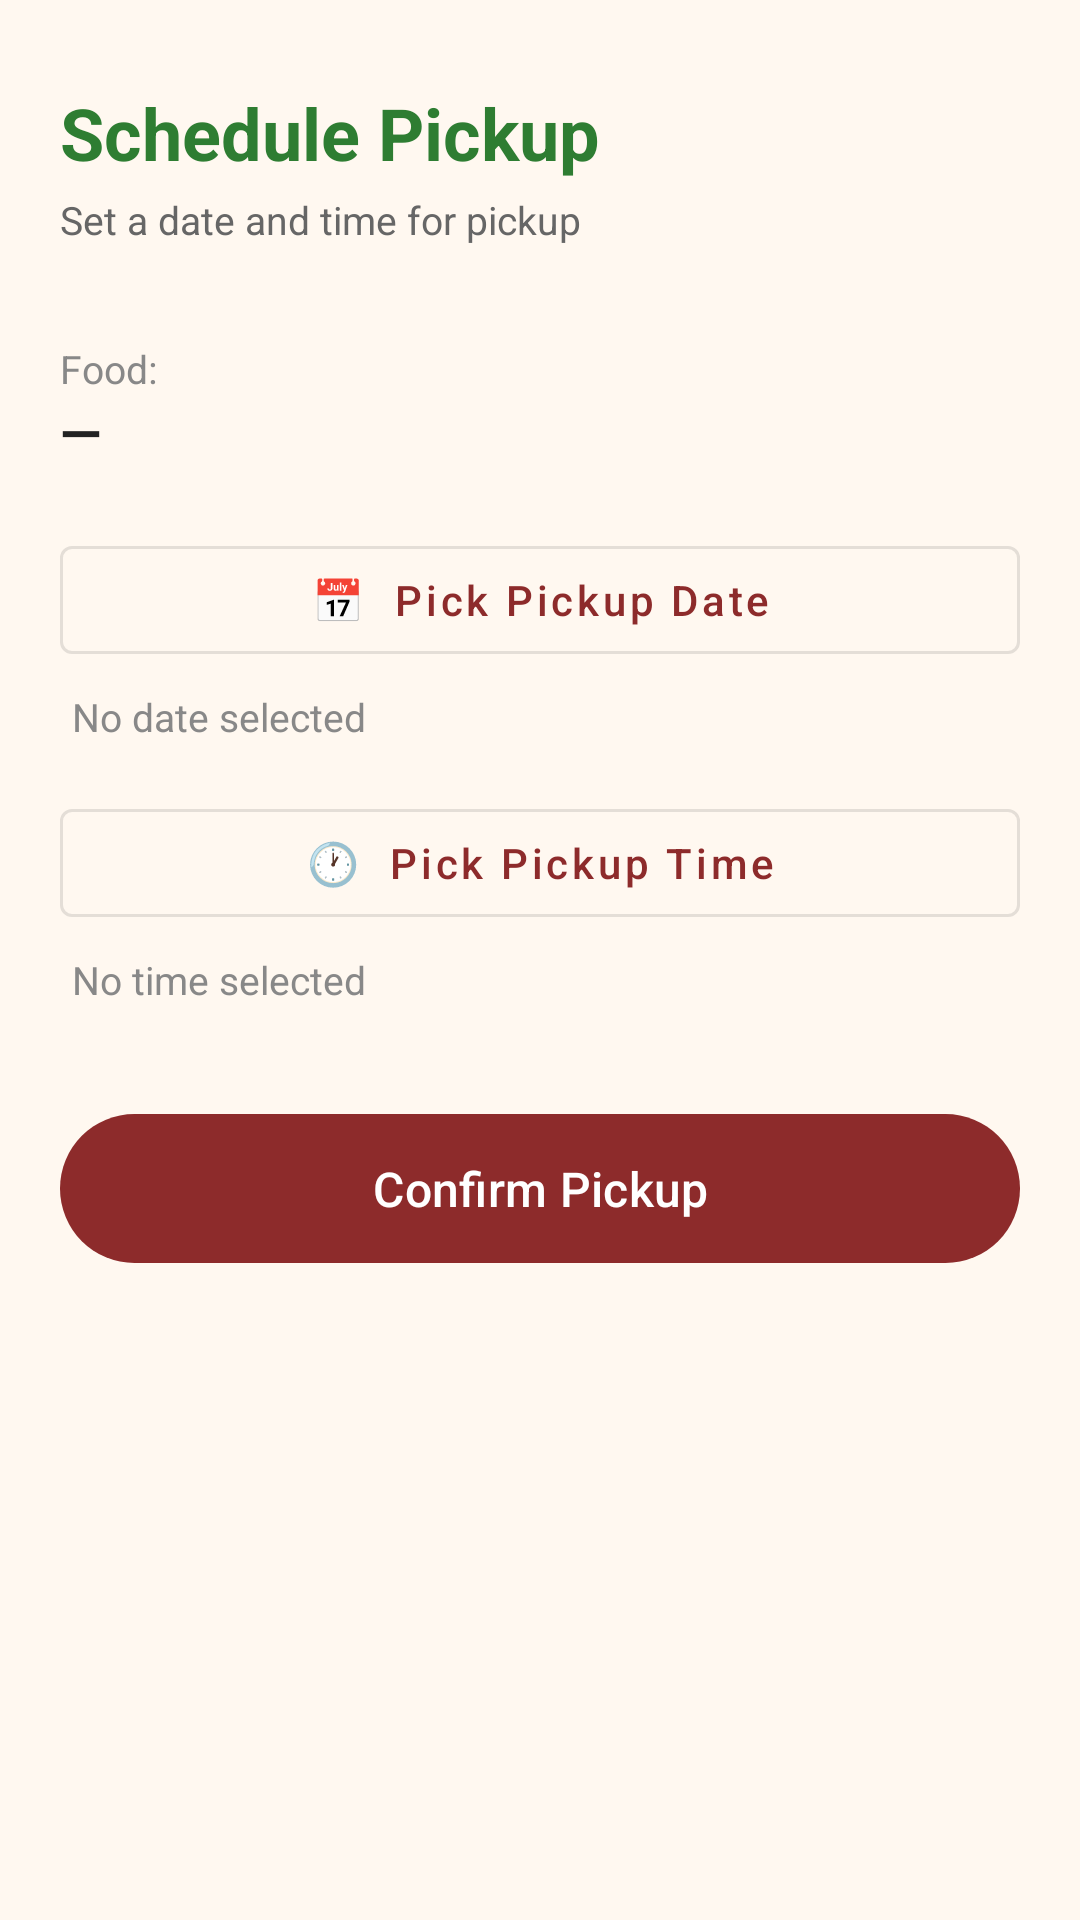

Here is an Android app screen rendered from its layout file. Give the layout XML and the strings, colors and styles it references.
<!-- AndroidManifest.xml: application theme Theme.GroupProject -->
<!-- res/layout/activity_schedule_pickup.xml -->
<?xml version="1.0" encoding="utf-8"?>
<LinearLayout xmlns:android="http://schemas.android.com/apk/res/android"
    xmlns:app="http://schemas.android.com/apk/res-auto"
    android:layout_width="match_parent"
    android:layout_height="match_parent"
    android:orientation="vertical"
    android:padding="20dp"
    android:background="#FFF8F0">

    <TextView
        android:layout_width="wrap_content"
        android:layout_height="wrap_content"
        android:text="Schedule Pickup"
        android:textSize="24sp"
        android:textStyle="bold"
        android:textColor="#2E7D32"
        android:layout_marginTop="8dp"/>

    <TextView
        android:layout_width="wrap_content"
        android:layout_height="wrap_content"
        android:text="Set a date and time for pickup"
        android:textSize="13sp"
        android:textColor="#666666"
        android:layout_marginTop="4dp"
        android:layout_marginBottom="24dp"/>

    
    <TextView
        android:layout_width="wrap_content"
        android:layout_height="wrap_content"
        android:text="Food:"
        android:textSize="13sp"
        android:textColor="#888888"
        android:layout_marginTop="8dp"/>

    <TextView
        android:id="@+id/tvFoodName"
        android:layout_width="match_parent"
        android:layout_height="wrap_content"
        android:text="—"
        android:textSize="18sp"
        android:textStyle="bold"
        android:textColor="#222222"
        android:layout_marginBottom="20dp"/>

    
    <com.google.android.material.button.MaterialButton
        android:id="@+id/btnPickDate"
        android:layout_width="match_parent"
        android:layout_height="wrap_content"
        android:text="📅  Pick Pickup Date"
        android:textAllCaps="false"
        style="@style/Widget.MaterialComponents.Button.OutlinedButton"/>

    <TextView
        android:id="@+id/tvDate"
        android:layout_width="wrap_content"
        android:layout_height="wrap_content"
        android:text="No date selected"
        android:textSize="13sp"
        android:textColor="#888888"
        android:layout_marginTop="6dp"
        android:layout_marginStart="4dp"/>

    
    <com.google.android.material.button.MaterialButton
        android:id="@+id/btnPickTime"
        android:layout_width="match_parent"
        android:layout_height="wrap_content"
        android:layout_marginTop="16dp"
        android:text="🕐  Pick Pickup Time"
        android:textAllCaps="false"
        style="@style/Widget.MaterialComponents.Button.OutlinedButton"/>

    <TextView
        android:id="@+id/tvTime"
        android:layout_width="wrap_content"
        android:layout_height="wrap_content"
        android:text="No time selected"
        android:textSize="13sp"
        android:textColor="#888888"
        android:layout_marginTop="6dp"
        android:layout_marginStart="4dp"/>

    
    <com.google.android.material.button.MaterialButton
        android:id="@+id/btnConfirm"
        android:layout_width="match_parent"
        android:layout_height="wrap_content"
        android:layout_marginTop="32dp"
        android:text="Confirm Pickup"
        android:textAllCaps="false"
        android:padding="14dp"
        android:textSize="16sp"/>

</LinearLayout>
<!-- resources referenced by this layout -->
<resources>
  <style name="Theme.GroupProject" parent="Base.Theme.GroupProject" />
  <style name="Base.Theme.GroupProject" parent="Theme.Material3.DayNight.NoActionBar">
          
          <item name="colorPrimary">#8D2B2B</item>
          <item name="colorOnPrimary">#FFFFFF</item>
          <item name="colorPrimaryContainer">#FFDAD6</item>
          <item name="colorOnPrimaryContainer">#410002</item>
  
          
          <item name="colorSecondary">#FFB74D</item>
          <item name="colorOnSecondary">#212121</item>
          <item name="colorSecondaryContainer">#FFE0B2</item>
          <item name="colorOnSecondaryContainer">#3E2723</item>
  
          
          <item name="android:colorBackground">#FFF8F0</item>
          <item name="colorSurface">#FFFFFF</item>
          <item name="colorOnSurface">#212121</item>
          <item name="colorOnSurfaceVariant">#5D4037</item>
  
          
          <item name="colorOutline">#8D6E63</item>
  
          
          <item name="colorError">#B3261E</item>
          <item name="colorOnError">#FFFFFF</item>
  
          
          <item name="android:statusBarColor">#5D1C1C</item>
          <item name="android:windowLightStatusBar">false</item>
      </style>
</resources>
